Run: headless pygame with SDL's dummy video driver; simulated clock (each Clock.tick advances the game by its frame time, no real sleeping); random seed 0; keys injected as events and as key.get_pressed() state; no mouse input.
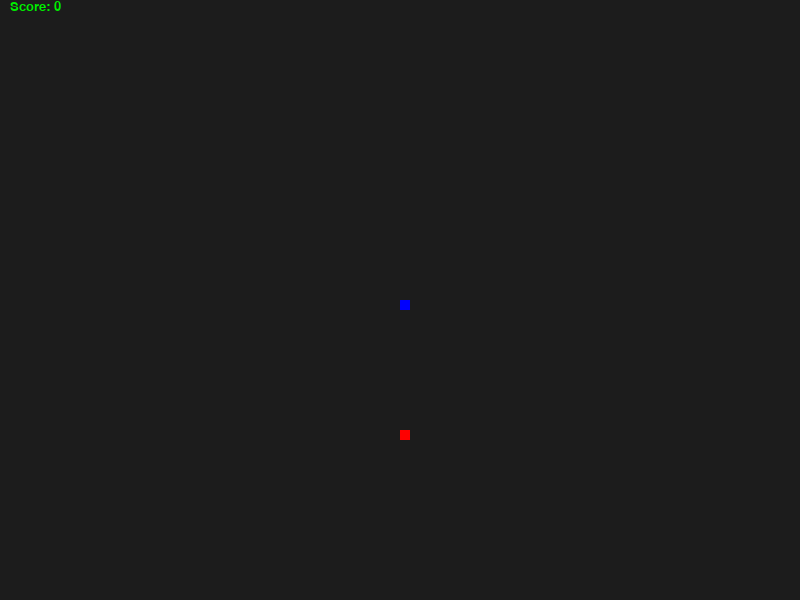
Frame 1 of 4 · flips 1–60 · no input
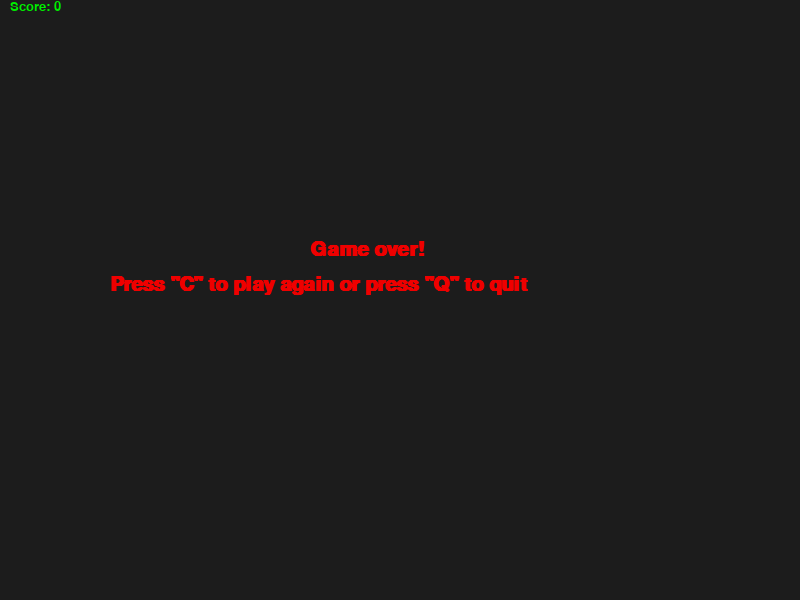
Frame 2 of 4 · flips 61–180 · tapped SPACE, RETURN · held RIGHT (→), D
Frame 3 of 4 · flips 181–300 · held DOWN (↓), S · screen unchanged from frame 2, image omitted
Frame 4 of 4 · flips 301–420 · held LEFT (←), A, UP (↑), W · screen unchanged from frame 3, image omitted

The pygame program that drew these frames:

import random
import time
import pygame
from pygame.color import THECOLORS


def play_snake(continue_game=True):
    pygame.init()
    dis = pygame.display.set_mode((800, 600))
    pygame.display.set_caption('Snake game by Wesson')

    def message(text, color):
        font_style = pygame.font.SysFont('centurygothic', 30, True)
        return font_style.render(text, True, color)

    def your_score(score):
        value = pygame.font.SysFont('centurygothic', 20).render("Score: " + str(score), True, THECOLORS['green2'])
        dis.blit(value, [10, 0])

    def game_loop():
        nonlocal continue_game
        running = True
        game_close = False
        clock = pygame.time.Clock()
        continue_game = True

        x1, y1 = 400, 300
        x1_change, y1_change = 0, 0

        food_x = round(random.randrange(1, 790) / 10.0) * 10.0
        food_y = round(random.randrange(1, 590) / 10.0) * 10.0

        snake_list = []
        length_of_snake = 1

        def our_snake(snake_block, snake_list):
            for i in snake_list:
                pygame.draw.rect(dis, THECOLORS['blue'], [i[0], i[1], snake_block, snake_block])

        while running:

            while game_close:
                dis.fill(THECOLORS['grey11'])
                dis.blit(message('Game over!', THECOLORS['red2']), [310, 240])
                dis.blit(message('Press "C" to play again or press "Q" to quit', THECOLORS['red2']), [110, 275])
                your_score(length_of_snake - 1)
                pygame.display.update()

                for event in pygame.event.get():
                    if event.type == pygame.QUIT:
                        running = False
                        game_close = False
                        continue_game = False
                    if event.type == pygame.KEYDOWN:
                        if event.key == pygame.K_q:
                            running = False
                            game_close = False
                            continue_game = False
                        if event.key == pygame.K_c:
                            dis.fill(THECOLORS['grey11'])
                            dis.blit(message('Starting new game...', THECOLORS['red2']), [260, 268])
                            pygame.display.update()
                            time.sleep(2)
                            continue_game = True
                            return None

            for event in pygame.event.get():
                if event.type == pygame.QUIT:
                    running = False
                    continue_game = False
                if event.type == pygame.KEYDOWN:
                    if event.key == pygame.K_LEFT and x1_change != 10:
                        x1_change = -10
                        y1_change = 0
                    elif event.key == pygame.K_RIGHT and x1_change != -10:
                        x1_change = 10
                        y1_change = 0
                    elif event.key == pygame.K_DOWN and y1_change != -10:
                        x1_change = 0
                        y1_change = 10
                    elif event.key == pygame.K_UP and y1_change != 10:
                        x1_change = 0
                        y1_change = -10
            if x1 >= 800 or x1 < 0 or y1 >= 600 or y1 < 0:
                game_close = True

            x1 += x1_change
            y1 += y1_change

            dis.fill(THECOLORS['grey11'])
            pygame.draw.rect(dis, THECOLORS['red'], [food_x, food_y, 10, 10])

            snake_head = [x1, y1]
            snake_list.append(snake_head)
            if len(snake_list) > length_of_snake:
                del snake_list[0]

            for x in snake_list[:-1]:
                if x == snake_head:
                    game_close = True

            our_snake(10, snake_list)
            your_score(length_of_snake - 1)

            pygame.display.update()

            if x1 == food_x and y1 == food_y:
                food_x = round(random.randrange(0, 790) / 10.0) * 10.0
                food_y = round(random.randrange(0, 590) / 10.0) * 10.0
                length_of_snake += 1

            clock.tick(15)  # snake speed

    while continue_game:
        game_loop()

    pygame.display.update()

    pygame.quit()


if __name__ == '__main__':
    play_snake()
